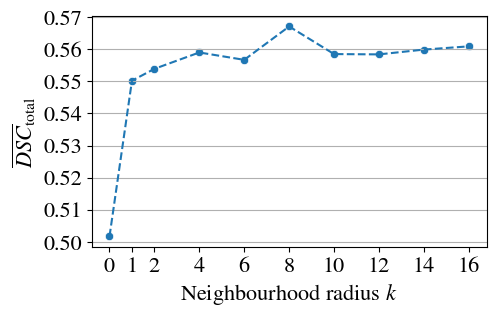

Reproduce this figure in Python.
import seaborn as sns
import pandas as pd
import matplotlib.pyplot as plt
import matplotlib.ticker as ticker
import matplotlib
# plot k plot

matplotlib.rcParams['mathtext.fontset'] = 'stix'
matplotlib.rcParams['font.family'] = 'STIXGeneral'
matplotlib.rcParams.update({'font.size': 16})




rl ={'DeepLabV3 + MAF': 
        {0: 0.5017,
         1: 0.5502,
         2: 0.5539,
         4: 0.559,
         6: 0.5567,
         8: 0.5671,
         10: 0.5585,
         12: 0.5584,
         14: 0.5599,
         16: 0.5609
         }
}

df = pd.DataFrame(rl)
df['k'] = df.index
df = df.melt(id_vars='k', var_name='Net')

fig = plt.figure(figsize=(5.1, 3))
p = sns.scatterplot(data=df, x='k', y='value')
p = sns.lineplot(data=df, x='k', y='value', linestyle='--')

p.set(ylabel='$\overline{DSC}_{\mathrm{total}}$', xlabel='Neighbourhood radius $k$')
p.set(xticks=[x for x in df['k']], xticklabels=df['k'])

#p.legend_.set_title(None)

#fig = p.get_figure()
fig.axes[0].yaxis.set_major_locator(ticker.MultipleLocator(0.01))

plt.grid(axis='y')

fig.savefig("k_plot_deeplab.png", bbox_inches = "tight", dpi=400) 